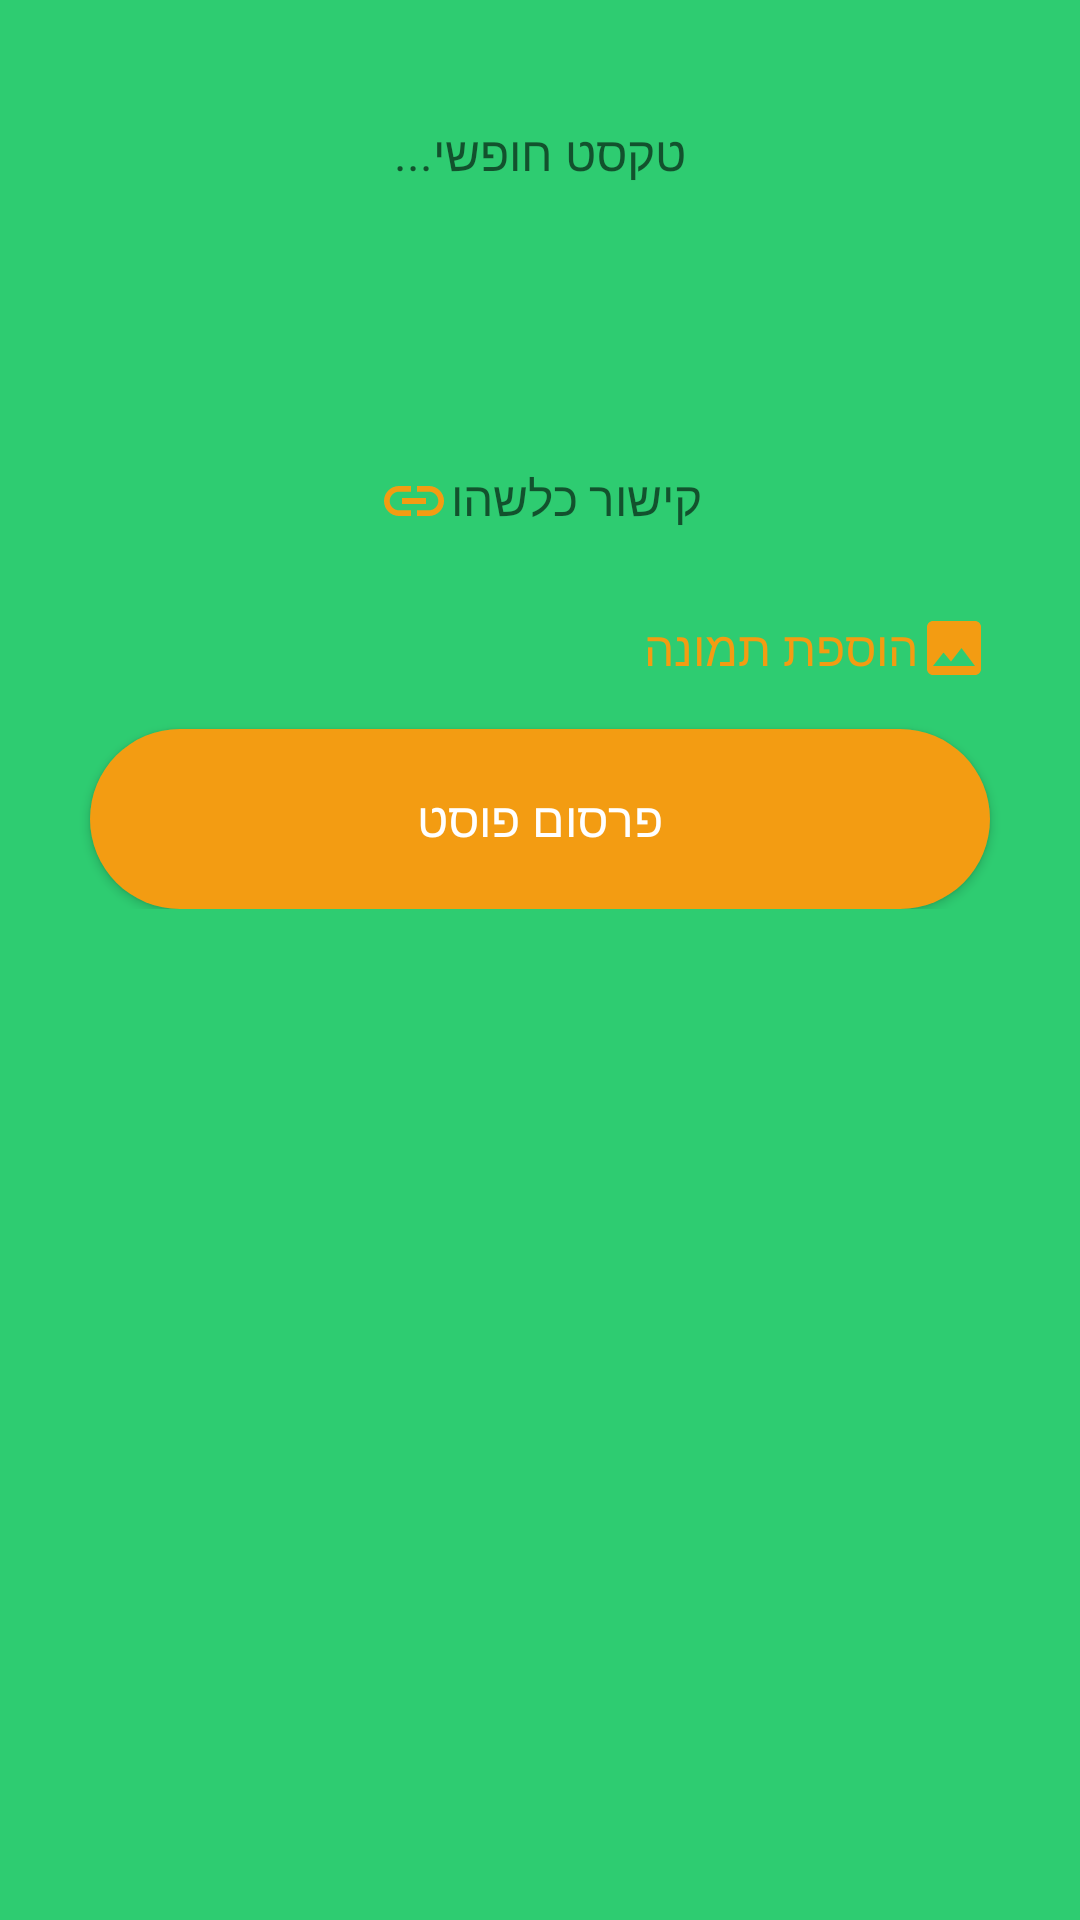

This screen was rendered from an Android layout file. Write that file and the resources it references.
<!-- AndroidManifest.xml: application theme AppTheme.Launcher -->
<!-- res/layout/add_post_fragment.xml -->
<?xml version="1.0" encoding="utf-8"?>
<ScrollView xmlns:android="http://schemas.android.com/apk/res/android"
    android:layout_width="match_parent"
    android:layout_height="match_parent">

    <LinearLayout xmlns:android="http://schemas.android.com/apk/res/android"
        android:layout_width="match_parent"
        android:layout_height="match_parent"
        android:layoutDirection="rtl"
        android:orientation="vertical">

        <EditText
            android:id="@+id/postDescriptionEt"
            android:layout_width="wrap_content"
            android:layout_height="100dp"
            android:layout_gravity="center_horizontal"
            android:layout_marginTop="30dp"
            android:background="@drawable/edit_text_background"
            android:gravity="top"
            android:maxLength="150"
            android:hint="טקסט חופשי..."
            android:padding="10dp"
            android:textSize="16sp" />

        <EditText
            android:id="@+id/linkEt"
            android:layout_width="wrap_content"
            android:layout_height="wrap_content"
            android:layout_gravity="center_horizontal"
            android:layout_marginTop="15dp"
            android:background="@drawable/edit_text_background"
            android:gravity="top"
            android:hint="קישור כלשהו"
            android:padding="10dp"
            android:textSize="16sp"
            android:drawableLeft="@drawable/ic_baseline_link_24"/>
        <LinearLayout
            android:id="@+id/addImageButton"
            android:layout_width="wrap_content"
            android:layout_height="wrap_content"
            android:layout_marginVertical="15dp"
            android:layout_marginRight="30dp"
            android:gravity="center"
            android:orientation="horizontal">


            <ImageView
                android:layout_width="wrap_content"
                android:layout_height="wrap_content"
                android:src="@drawable/ic_baseline_image_24" />

            <TextView
                android:layout_width="wrap_content"
                android:layout_height="wrap_content"
                android:text="הוספת תמונה"
                android:textColor="@color/orange"
                android:textSize="16sp" />
        </LinearLayout>

        <ImageView
            android:id="@+id/imagePreview"
            android:layout_width="match_parent"
            android:adjustViewBounds="true"
            android:scaleType="fitCenter"
            android:visibility="gone"
            android:layout_marginBottom="15dp"
            android:layout_centerInParent="true"
            android:layout_height="320dp"/>


        <Button
            android:id="@+id/publishPostBtn"
            android:layout_width="wrap_content"
            android:layout_height="wrap_content"
            android:layout_gravity="center_horizontal"
            android:background="@drawable/button_orange_background"
            android:text="פרסום פוסט"
            android:textColor="@color/white"
            android:textSize="16sp" />

    </LinearLayout>
</ScrollView>
<!-- resources referenced by this layout -->
<resources>
  <color name="orange">#F39C12</color>
  <color name="white">#ffffff</color>
  <!-- drawable button_orange_background (drawable) -->
  <?xml version="1.0" encoding="utf-8"?>
  <shape android:shape="rectangle"
      xmlns:android="http://schemas.android.com/apk/res/android">
      <solid android:color="@color/orange"/>
      <corners android:radius="47dp"/>
      <size android:width="300dp"
          android:height="60dp"/>
  </shape>
  <!-- drawable ic_baseline_image_24 (drawable) -->
  <vector android:height="24dp" android:tint="#F39C12"
      android:viewportHeight="24" android:viewportWidth="24"
      android:width="24dp" xmlns:android="http://schemas.android.com/apk/res/android">
      <path android:fillColor="@android:color/white" android:pathData="M21,19V5c0,-1.1 -0.9,-2 -2,-2H5c-1.1,0 -2,0.9 -2,2v14c0,1.1 0.9,2 2,2h14c1.1,0 2,-0.9 2,-2zM8.5,13.5l2.5,3.01L14.5,12l4.5,6H5l3.5,-4.5z"/>
  </vector>
  <!-- drawable ic_baseline_link_24 (drawable) -->
  <vector android:height="24dp" android:tint="@color/orange"
      android:viewportHeight="24" android:viewportWidth="24"
      android:width="24dp" xmlns:android="http://schemas.android.com/apk/res/android">
      <path android:fillColor="@android:color/white" android:pathData="M3.9,12c0,-1.71 1.39,-3.1 3.1,-3.1h4L11,7L7,7c-2.76,0 -5,2.24 -5,5s2.24,5 5,5h4v-1.9L7,15.1c-1.71,0 -3.1,-1.39 -3.1,-3.1zM8,13h8v-2L8,11v2zM17,7h-4v1.9h4c1.71,0 3.1,1.39 3.1,3.1s-1.39,3.1 -3.1,3.1h-4L13,17h4c2.76,0 5,-2.24 5,-5s-2.24,-5 -5,-5z"/>
  </vector>
  <style name="AppTheme.Launcher">
      <item name="android:windowBackground"> @drawable/launch_screen</item>
  
      </style>
  <!-- drawable launch_screen (drawable) -->
  <?xml version="1.0" encoding="utf-8"?>
  <layer-list android:opacity="opaque"
      xmlns:android="http://schemas.android.com/apk/res/android">
  
      <item>
          <shape>
              <solid android:color="@color/primaryColorGreen"/>
          </shape>
      </item>
  
  </layer-list>
  <color name="primaryColorGreen">#2ECC71</color>
</resources>
